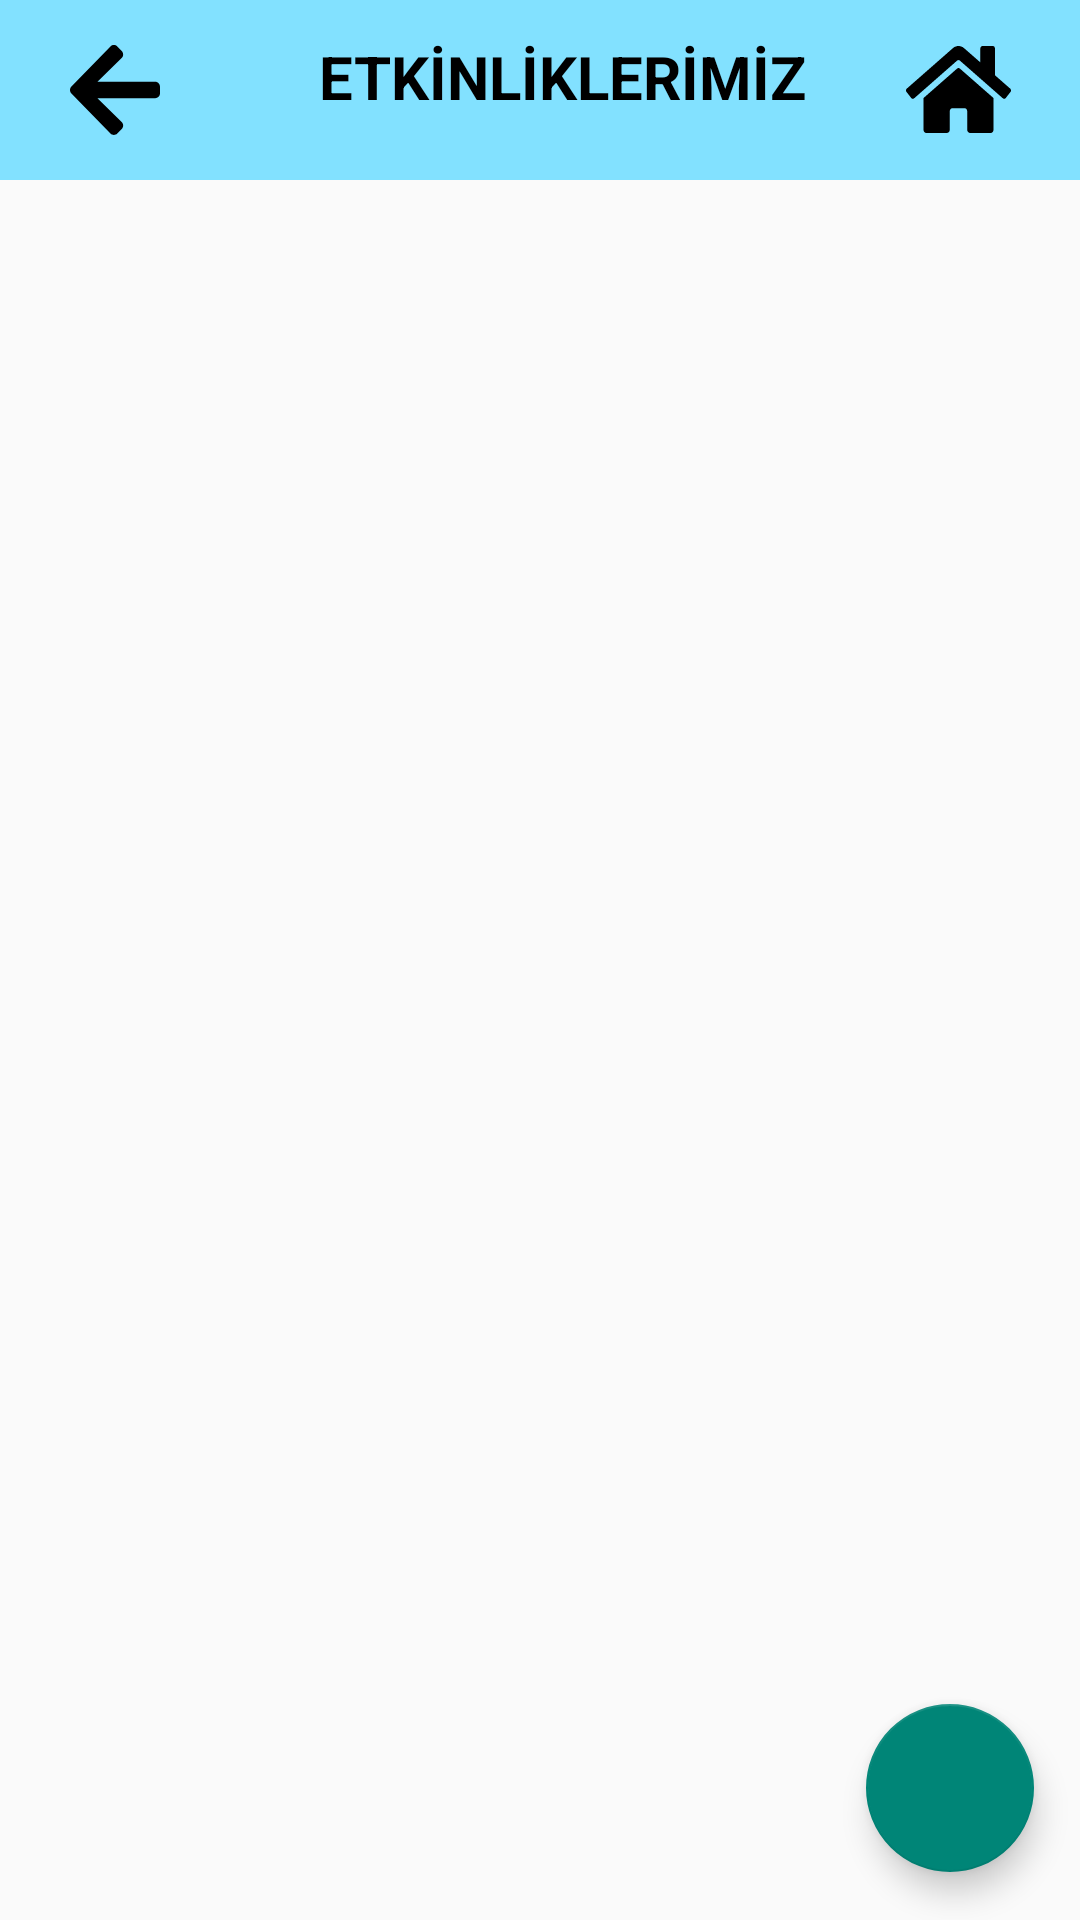

Write the Android layout XML for this screen, with the resource values it uses.
<!-- AndroidManifest.xml: application theme Theme.EtuBilgisayarTopluluk -->
<!-- res/layout/admin_main_activities.xml -->
<?xml version="1.0" encoding="utf-8"?>
<androidx.constraintlayout.widget.ConstraintLayout xmlns:android="http://schemas.android.com/apk/res/android"
    xmlns:app="http://schemas.android.com/apk/res-auto"
    xmlns:tools="http://schemas.android.com/tools"
    android:layout_width="match_parent"
    android:layout_height="match_parent">


    <LinearLayout
        android:id="@+id/linearLayout3"
        android:layout_width="match_parent"
        android:layout_height="60sp"
        android:background="@android:color/holo_blue_bright"
        android:backgroundTint="#82E1FF"
        android:orientation="horizontal"
        app:layout_constraintEnd_toEndOf="parent"
        app:layout_constraintStart_toStartOf="parent"
        app:layout_constraintTop_toTopOf="parent">

        <ImageButton
            android:id="@+id/imageBackButton"
            android:layout_width="wrap_content"
            android:layout_height="wrap_content"
            android:layout_gravity="center"
            android:layout_marginLeft="0dp"
            android:layout_weight="1"
            android:background="#82E1FF"
            android:src="@drawable/back" />


        <TextView
            android:id="@+id/toolbarDetailText"
            android:layout_width="wrap_content"
            android:layout_height="wrap_content"
            android:layout_gravity="top"
            android:layout_marginLeft="30dp"
            android:layout_marginTop="12dp"
            android:text="ETKİNLİKLERİMİZ"
            android:textColor="@color/black"
            android:textSize="20sp"
            android:textStyle="bold" />

        <ImageButton
            android:id="@+id/homeButton"
            android:layout_width="wrap_content"
            android:layout_height="wrap_content"
            android:layout_gravity="center"
            android:layout_marginLeft="10dp"
            android:layout_weight="1"
            android:background="#82E1FF"
            android:src="@drawable/home" />


    </LinearLayout>


    <androidx.recyclerview.widget.RecyclerView
        android:id="@+id/activitysAdminRecycle"
        android:layout_width="0dp"
        android:layout_height="0dp"
        app:layout_constraintBottom_toTopOf="@+id/addActivitysButton"
        app:layout_constraintEnd_toEndOf="parent"
        app:layout_constraintStart_toStartOf="parent"
        app:layout_constraintTop_toBottomOf="@+id/linearLayout3" />

    <com.google.android.material.floatingactionbutton.FloatingActionButton
        android:id="@+id/addActivitysButton"
        android:layout_width="wrap_content"
        android:layout_height="wrap_content"
        android:layout_marginBottom="16dp"
        android:clickable="true"
        app:layout_constraintBottom_toBottomOf="parent"
        app:layout_constraintEnd_toEndOf="parent"
        app:layout_constraintHorizontal_bias="0.95"
        app:layout_constraintStart_toStartOf="parent"
        app:srcCompat="@drawable/baseline_add_24" />
</androidx.constraintlayout.widget.ConstraintLayout>
<!-- resources referenced by this layout -->
<resources>
  <!-- drawable back (drawable) -->
  <vector xmlns:android="http://schemas.android.com/apk/res/android"
      android:width="30dp"
      android:height="30dp"
      android:viewportWidth="30"
      android:viewportHeight="30">
    <path
        android:pathData="M17.245,27.991L15.758,29.516C15.129,30.161 14.111,30.161 13.488,29.516L0.472,16.168C-0.157,15.522 -0.157,14.478 0.472,13.839L13.488,0.484C14.118,-0.161 15.136,-0.161 15.758,0.484L17.245,2.009C17.881,2.662 17.867,3.727 17.218,4.366L9.15,12.252H28.393C29.284,12.252 30,12.987 30,13.901V16.099C30,17.013 29.284,17.748 28.393,17.748H9.15L17.218,25.634C17.874,26.273 17.888,27.338 17.245,27.991Z"
        android:fillColor="#000000"/>
  </vector>
  <!-- drawable home: vector/xml drawable (drawable, 2049 chars, omitted) -->
  <style name="Theme.EtuBilgisayarTopluluk" parent="Base.Theme.EtuBilgisayarTopluluk" />
  <style name="Base.Theme.EtuBilgisayarTopluluk" parent="Theme.AppCompat.DayNight.NoActionBar">
          
          
      </style>
  <!-- not gathered from this repository: default colours our renderer supplied (Android Studio template values) -->
  <color name="black">#FF000000</color>
</resources>
